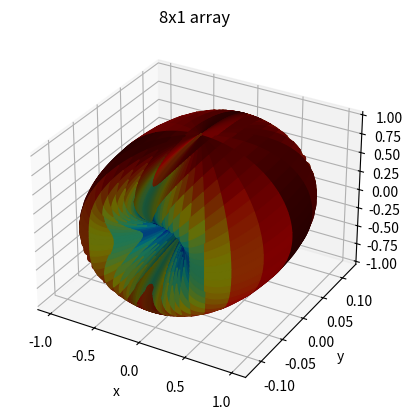
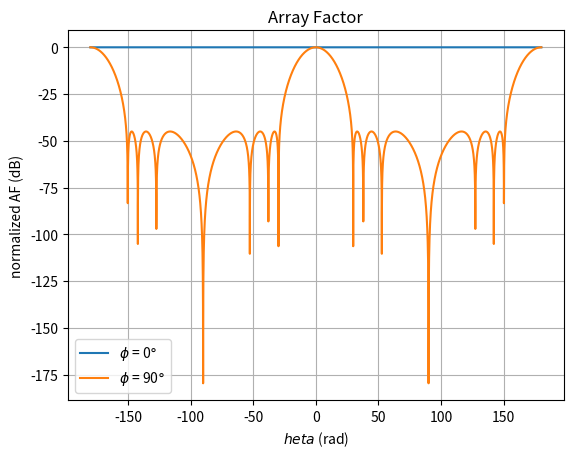
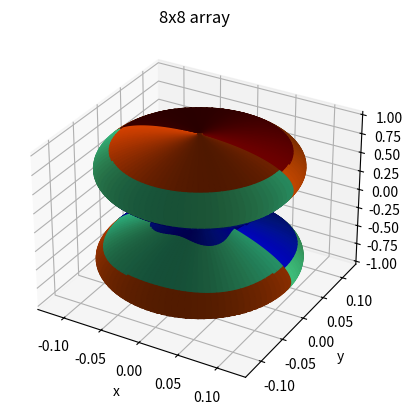
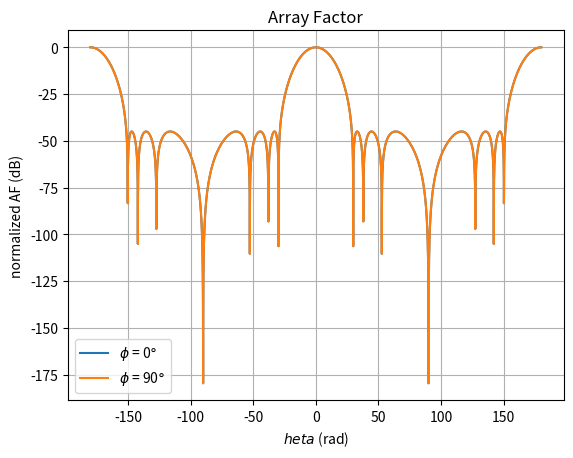

Write Python code to recreate these figures, in order.
from scipy.signal.windows import chebwin
import numpy as np
import matplotlib.pyplot as plt
from matplotlib import cm
from math import floor
from scipy.signal import find_peaks


    

c=3e8
f = 15e9
lambd = c/f
k0 = 2*np.pi/lambd
dy = lambd/2

def plot_pattern3D(pattern,THETA,PHI,title=""):
    
    R = pattern

    X = R * np.sin(THETA)*np.cos(PHI)
    Y = R * np.sin(THETA)*np.sin(PHI)
    Z = R * np.cos(THETA)

    colors = cm.jet(pattern)


    fig = plt.figure()
    ax = fig.add_subplot(projection='3d')

    ax.plot_surface(X,Y,Z, facecolors = colors)

    ax.set_xlabel("x")
    ax.set_ylabel("y")
    ax.set_zlabel("z")
    ax.set_title(title)

    plt.grid()
    plt.show()
    
def get_beamwidth(pattern,theta):
    power = pattern**2
    ind_above_halfpower = np.where(power>0.5)[0]
    splits = np.where(np.diff(ind_above_halfpower) !=1)[0] + 1
    groups = np.split(ind_above_halfpower,splits)

    middlebeam = groups[floor(len(groups)/2)]

    bw = theta[middlebeam[-1]]-theta[middlebeam[0]]
    bw = np.rad2deg(bw)
    
    return(bw)
    

# =============================================================================
# A
# =============================================================================

N = 8
att = 45

# taper coefficients
taper_coef = chebwin(N, att)
#taper_coef = 8*[1]
print("Amplitude weights:",taper_coef)

phi = np.linspace(0,np.pi,1000)
theta = np.linspace(-np.pi,np.pi,1000)

THETA,PHI = np.meshgrid(theta,phi)


AF = np.zeros(np.shape(THETA))

for n in range(8):
    
    kvect = k0*np.array([np.sin(THETA)*np.cos(PHI), np.sin(THETA)*np.sin(PHI), np.cos(THETA)])
    
    rvect = np.array([0,dy*n,0])
    
    kdotr = kvect[0]*rvect[0]+kvect[1]*rvect[1]+kvect[2]*rvect[2]
    
    AF = AF + taper_coef[n] * np.e**(1j*kdotr)
    

AF_mag = np.abs(AF)

AF_norm = AF_mag/np.max(AF_mag)

plot_pattern3D(AF_norm, THETA, PHI, title="8x1 array")





# 2D PLOTS
phi = [0,np.pi/2]
theta = np.linspace(-np.pi,np.pi,10000)

THETA,PHI = np.meshgrid(theta,phi)


AF = np.zeros(np.shape(THETA))

for n in range(8):
    
    kvect = k0*np.array([np.sin(THETA)*np.cos(PHI), np.sin(THETA)*np.sin(PHI), np.cos(THETA)])
    
    rvect = np.array([0,dy*n,0])
    
    kdotr = kvect[0]*rvect[0]+kvect[1]*rvect[1]+kvect[2]*rvect[2]
    
    AF = AF + taper_coef[n] * np.e**(1j*kdotr)

AF_mag = np.abs(AF)

AF_normcuts = AF_mag/np.max(AF_mag)
    
AF_zerophi = AF_normcuts[0]
AF_90phi = AF_normcuts[1]

AF_zerophi_dB = 20*np.log10(AF_zerophi)
AF_90phi_dB = 20*np.log10(AF_90phi)


peaks,prop = find_peaks(AF_90phi_dB,height=-100)
heights = prop["peak_heights"]
max_sidelobe = np.max(np.delete(heights,np.argmax(heights)))
print(f"The maximum sidelobe level is {round(max_sidelobe,4)} dB")

fig = plt.figure()
ax = fig.add_subplot()

ax.plot(np.rad2deg(theta),AF_zerophi_dB,label="$\phi$ = 0$\degree$")
ax.plot(np.rad2deg(theta),AF_90phi_dB,label="$\phi$ = 90$\degree$")

ax.set_xlabel("$\theta$ (rad)")
ax.set_ylabel("normalized AF (dB)")

ax.set_title("Array Factor")
ax.legend()
plt.grid()
plt.show()


beamwidth90 = get_beamwidth(AF_90phi,theta)

beamwidthzero = get_beamwidth(AF_zerophi,theta)

print("8 in a line")
print(f"The beamwidth in the phi=90 plane is {beamwidth90} deg")
print(f"The beamwidth in the phi=0 plane is {beamwidthzero} deg")

D = 4*np.pi*(180/np.pi)**2 / (beamwidthzero*beamwidth90)

print(f"The directivity of the antenna is {round(D,3)}, which is {round(20*np.log10(D),4)} dB")


#%%

# =============================================================================
# B
# =============================================================================

dx=dy

N = 8
M = 8
att = 45

# taper coefficients
taper_coef_N = chebwin(N, att)
taper_coef_M = chebwin(M, att)
a,b = np.meshgrid(taper_coef_N,taper_coef_M)

taper_coef = a*b

# uncomment to the see case with constant coefficients
#taper_coef = 8*[8*[1]]

print("Amplitude weights:",taper_coef)

phi = np.linspace(0,np.pi,1000)
theta = np.linspace(-np.pi,np.pi,1000)

THETA,PHI = np.meshgrid(theta,phi)


AF = np.zeros(np.shape(THETA))

for n in range(N):
    for m in range(M):
    
        kvect = k0*np.array([np.sin(THETA)*np.cos(PHI), np.sin(THETA)*np.sin(PHI), np.cos(THETA)])
        
        rvect = np.array([dx*m,dy*n,0])
        
        kdotr = kvect[0]*rvect[0]+kvect[1]*rvect[1]+kvect[2]*rvect[2]
        
        AF = AF + taper_coef[n][m] * np.e**(1j*kdotr)
        

AF_mag = np.abs(AF)

AF_norm = AF_mag/np.max(AF_mag)

plot_pattern3D(AF_norm, THETA, PHI, title="8x8 array")








# 2D PLOTS
phi = [0,np.pi/2]
theta = np.linspace(-np.pi,np.pi,10000)

THETA,PHI = np.meshgrid(theta,phi)


AF = np.zeros(np.shape(THETA))

for n in range(N):
    for m in range(M):
    
        kvect = k0*np.array([np.sin(THETA)*np.cos(PHI), np.sin(THETA)*np.sin(PHI), np.cos(THETA)])
        
        rvect = np.array([dx*m,dy*n,0])
        
        kdotr = kvect[0]*rvect[0]+kvect[1]*rvect[1]+kvect[2]*rvect[2]
        
        AF = AF + taper_coef[n][m] * np.e**(1j*kdotr)
        
        
AF_mag = np.abs(AF)

AF_normcuts = AF_mag/np.max(AF_mag)
    
AF_zerophi = AF_normcuts[0]
AF_90phi = AF_normcuts[1]

AF_zerophi_dB = 20*np.log10(AF_zerophi)
AF_90phi_dB = 20*np.log10(AF_90phi)


peaks,prop = find_peaks(AF_90phi_dB,height=-100)
heights = prop["peak_heights"]
max_sidelobe = np.max(np.delete(heights,np.argmax(heights)))
print(f"The maximum sidelobe level is {round(max_sidelobe,4)} dB")

fig = plt.figure()
ax = fig.add_subplot()

ax.plot(np.rad2deg(theta),AF_zerophi_dB,label="$\phi$ = 0$\degree$")
ax.plot(np.rad2deg(theta),AF_90phi_dB,label="$\phi$ = 90$\degree$")

ax.set_xlabel("$\theta$ (rad)")
ax.set_ylabel("normalized AF (dB)")

ax.set_title("Array Factor")
ax.legend()
plt.grid()
plt.show()


beamwidth90 = get_beamwidth(AF_90phi,theta)

beamwidthzero = get_beamwidth(AF_zerophi,theta)

print("8 in a line")
print(f"The beamwidth in the phi=90 plane is {beamwidth90} deg")
print(f"The beamwidth in the phi=0 plane is {beamwidthzero} deg")

D = 4*np.pi*(180/np.pi)**2 / (beamwidthzero*beamwidth90)

print(f"The directivity of the antenna is {round(D,3)}, which is {round(20*np.log10(D),4)} dB")
